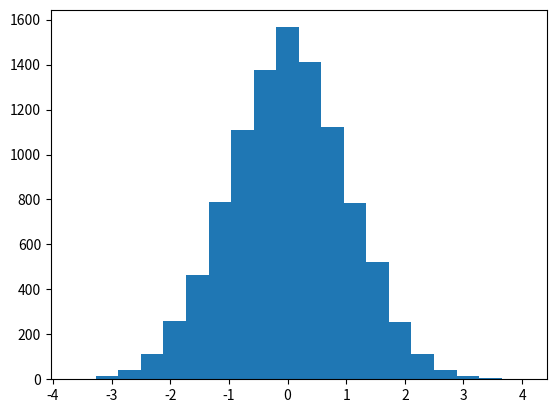

The script that saved this image:
# example of plotting a histogram of a random sample
from matplotlib import pyplot
from numpy.random import normal
# generate a sample
sample = normal(size=10000)
# plot a histogram of the sample
pyplot.hist(sample, bins=20)
pyplot.show()
